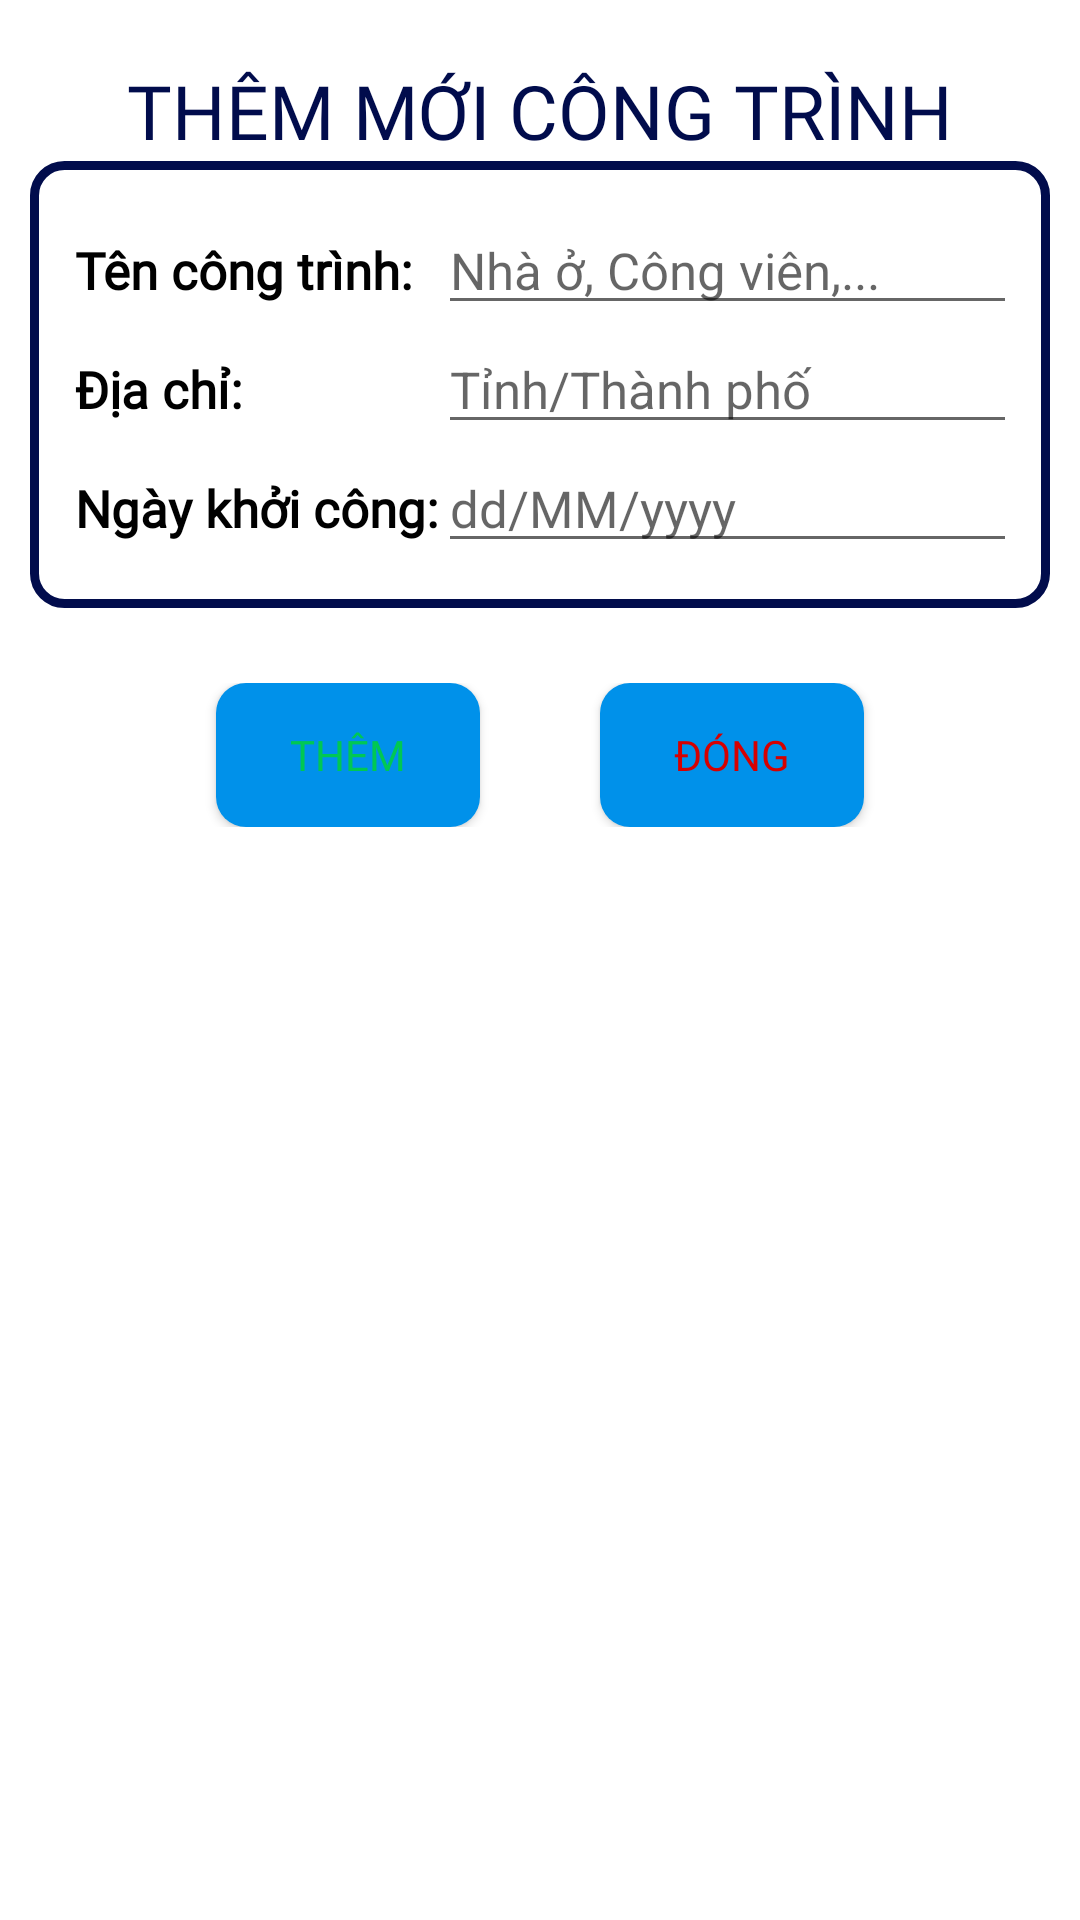

This screen was rendered from an Android layout file. Write that file and the resources it references.
<!-- AndroidManifest.xml: application theme Theme.AppCompat.DayNight.NoActionBar -->
<!-- res/layout/dialog_add_construction.xml -->
<?xml version="1.0" encoding="utf-8"?>
<LinearLayout
    xmlns:android="http://schemas.android.com/apk/res/android"
    xmlns:tools="http://schemas.android.com/tools"
    android:layout_width="330dp"
    android:layout_height="match_parent"
    android:orientation="vertical"
    tools:ignore="MissingDefaultResource"
    android:background="@color/white">
    <TextView
        android:layout_marginTop="20dp"
        android:layout_width="match_parent"
        android:layout_height="wrap_content"
        android:text="THÊM MỚI CÔNG TRÌNH"
        android:textSize="25dp"
        android:gravity="center"
        android:fontFamily="@font/sigmar"
        android:textColor="@color/primary_color"
        />
    <TableLayout
        android:layout_width="match_parent"
        android:layout_height="wrap_content"
        android:padding="15dp"
        android:layout_marginHorizontal="10dp"
        android:background="@drawable/bg_dialog"
        >
        <TableRow>
            <TextView
                android:layout_width="wrap_content"
                android:layout_height="wrap_content"
                android:text="Tên công trình:"
                android:textSize="17sp"
                android:textStyle="bold"
                android:textColor="@color/black"
                android:fontFamily="@font/merriweather"
                />
            <EditText
                android:id="@+id/edtName"
                android:layout_width="250dp"
                android:layout_height="wrap_content"
                android:hint="Nhà ở, Công viên,..."
                android:textSize="17sp"
                />
        </TableRow>
        <TableRow>
            <TextView
                android:layout_width="wrap_content"
                android:layout_height="wrap_content"
                android:text="Địa chỉ:"
                android:textSize="17sp"
                android:textStyle="bold"
                android:textColor="@color/black"
                android:fontFamily="@font/merriweather"/>
            <EditText
                android:id="@+id/edtAddressNew"
                android:layout_width="match_parent"
                android:layout_height="wrap_content"
                android:hint="Tỉnh/Thành phố"
                android:textSize="17sp"
                />
        </TableRow>
        <TableRow>
            <TextView
                android:layout_width="wrap_content"
                android:layout_height="wrap_content"
                android:text="Ngày khởi công:"
                android:textSize="17sp"
                android:textStyle="bold"
                android:textColor="@color/black"
                android:fontFamily="@font/merriweather"/>
            <EditText
                android:id="@+id/editTextDate"
                android:layout_width="match_parent"
                android:layout_height="wrap_content"
                android:ems="10"
                android:hint="dd/MM/yyyy"
                android:inputType="datetime"
                android:textSize="17sp"
                android:fontFamily="@font/merriweather"/>
        </TableRow>
    </TableLayout>

    <LinearLayout
        android:layout_width="match_parent"
        android:layout_height="wrap_content"
        android:orientation="horizontal"
        android:gravity="center"
        android:paddingVertical="25dp"
        >

        <Button
            android:id="@+id/btnAddNew"
            android:layout_width="wrap_content"
            android:layout_height="wrap_content"
            android:text="Thêm"
            android:layout_marginRight="40dp"
            android:background="@drawable/bg_button_dialog"
            android:fontFamily="@font/sigmar"
            android:textColor="#00C853"
            />

        <Button
            android:id="@+id/btnClose"
            android:layout_width="wrap_content"
            android:layout_height="wrap_content"
            android:text="Đóng"
            android:textColor="#D50000"
            android:background="@drawable/bg_button_dialog"
            android:fontFamily="@font/sigmar"
            />
    </LinearLayout>


</LinearLayout>
<!-- resources referenced by this layout -->
<resources>
  <color name="black">#FF000000</color>
  <color name="primary_color">#010C4C</color>
  <color name="white">#FFFFFFFF</color>
  <!-- drawable bg_button_dialog (drawable) -->
  <?xml version="1.0" encoding="utf-8"?>
  <shape
      android:shape="rectangle"
      xmlns:android="http://schemas.android.com/apk/res/android">
  
      <solid
          android:color="#0091EA"
          />
      <corners
          android:radius="10dp"
          />
  
  </shape>
  <!-- drawable bg_dialog (drawable) -->
  <?xml version="1.0" encoding="utf-8"?>
  <shape
      android:shape="rectangle"
      xmlns:android="http://schemas.android.com/apk/res/android">
  
      <solid
          android:color="@color/white"
          />
      <corners
          android:radius="10dp"
          />
      <stroke
          android:width="3dp"
          android:color="@color/primary_color"
          />
  
  
  </shape>
</resources>
